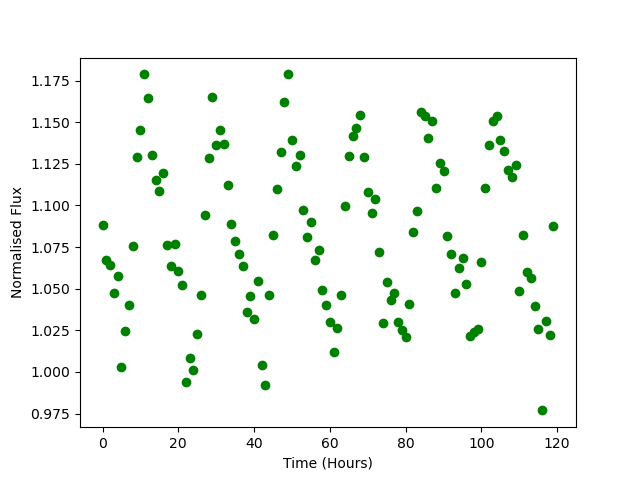

The table this chart was drawn from, first rows:
Time, Flux
0.0, 1.088
1.0, 1.068
2.0, 1.064
3.0, 1.047
4.0, 1.058
5.0, 1.003
6.0, 1.025
7.0, 1.04
8.0, 1.076
9.0, 1.129
10.0, 1.146
11.0, 1.179
12.0, 1.164
13.0, 1.13
14.0, 1.115
15.0, 1.108
16.0, 1.12
17.0, 1.076
18.0, 1.064
19.0, 1.077
20.0, 1.06
21.0, 1.052
22.0, 0.994
23.0, 1.008
24.0, 1.001
25.0, 1.023
26.0, 1.046
27.0, 1.094
28.0, 1.128
29.0, 1.165
30.0, 1.136
31.0, 1.145
32.0, 1.137
33.0, 1.112
34.0, 1.089
35.0, 1.079
36.0, 1.071
37.0, 1.064
38.0, 1.036
39.0, 1.046
40.0, 1.032
41.0, 1.055
42.0, 1.004
43.0, 0.9924
44.0, 1.046
45.0, 1.082
46.0, 1.11
47.0, 1.132
48.0, 1.162
49.0, 1.179
50.0, 1.14
51.0, 1.123
52.0, 1.131
53.0, 1.097
54.0, 1.081
55.0, 1.09
56.0, 1.067
57.0, 1.073
58.0, 1.049
59.0, 1.04
... 60 more rows
